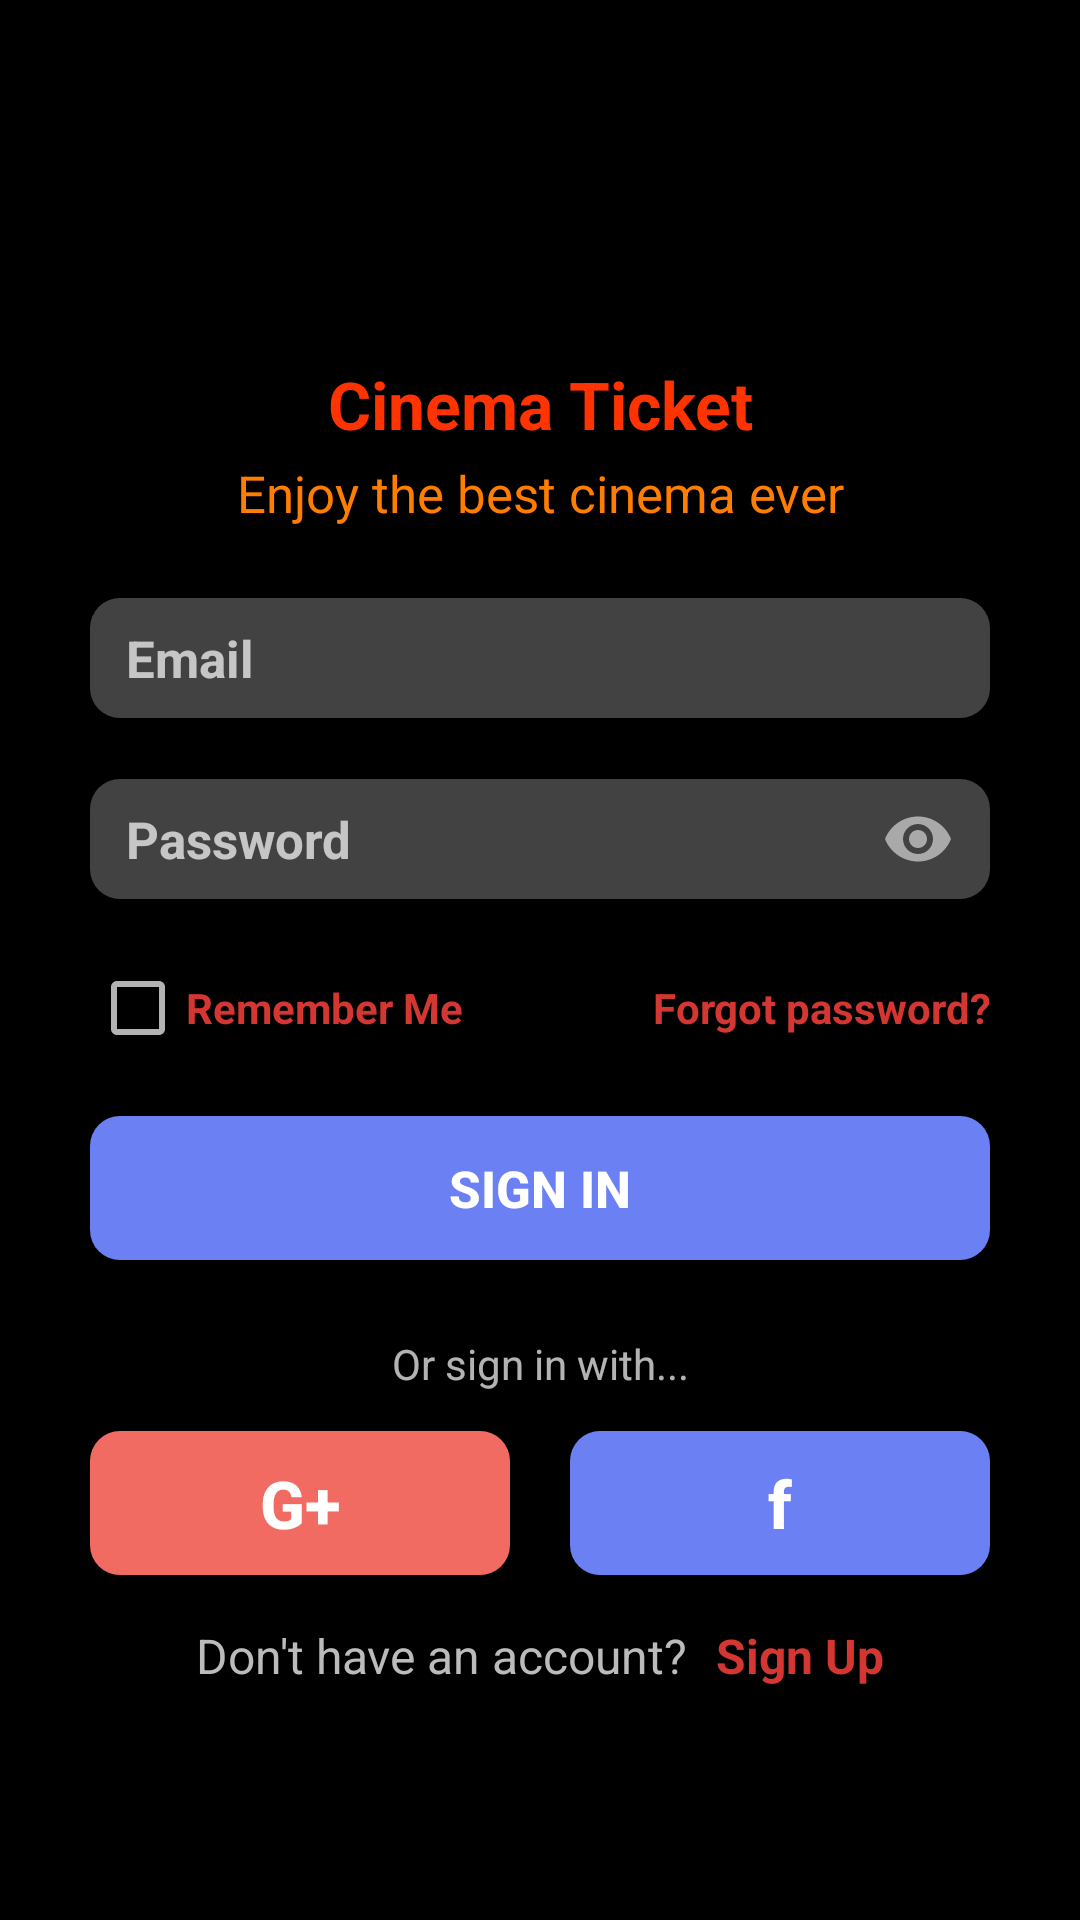

The Android layout XML behind this screen, and the referenced resources:
<!-- AndroidManifest.xml: application theme AppTheme -->
<!-- res/layout/log_in.xml -->
<?xml version="1.0" encoding="utf-8"?>
<ScrollView xmlns:android="http://schemas.android.com/apk/res/android"
    android:layout_width="match_parent"
    android:layout_height="match_parent"
    xmlns:app="http://schemas.android.com/apk/res-auto"
    android:background="@android:color/black">

    <LinearLayout
        android:layout_width="match_parent"
        android:layout_height="wrap_content"
        android:orientation="vertical"
        android:background="@android:color/transparent">
        <requestFocus/>
        <ImageView
            android:layout_width="match_parent"
            android:layout_height="80dp"
            android:layout_marginTop="20dp"
            android:layout_marginBottom="20dp"
            android:background="@android:color/transparent"
            android:layout_gravity="center"
            android:scaleType="centerInside"
            android:src="@drawable/movie_pop_corn" />

        <TextView
            android:layout_width="match_parent"
            android:layout_height="wrap_content"
            android:gravity="center"
            android:text="@string/team_name"
            app:fontFamily="@font/postnobillsjaffna_extrabold"
            android:textSize="22sp"
            android:textStyle="bold"
            android:textColor="@color/heavy_yellow"/>
        <TextView
            android:layout_width="match_parent"
            android:gravity="center"
            android:layout_height="30dp"
            android:text="@string/slogan"
            android:textSize="17sp"
            android:textColor="@color/yellow"/>

        <LinearLayout
            android:layout_marginTop="20dp"
            android:layout_width="match_parent"
            android:layout_height="match_parent"
            android:orientation="vertical"
            android:descendantFocusability="beforeDescendants"
            android:focusableInTouchMode="true">

            <android.support.design.widget.TextInputLayout
                android:id="@+id/edi_email"
                android:layout_width="match_parent"
                android:layout_height="wrap_content"
                android:layout_marginLeft="30dp"
                android:layout_marginRight="30dp"
                android:layout_gravity="center"
                app:errorEnabled="true"
                app:hintEnabled="false">

                <android.support.design.widget.TextInputEditText
                    android:layout_width="match_parent"
                    android:layout_height="40dp"
                    android:paddingStart="12dp"
                    android:paddingEnd="12dp"
                    android:background="@drawable/rounded_corner_without_border_dark"
                    android:drawableStart="@drawable/round_mail_outline_24"
                    android:drawablePadding="5dp"
                    android:singleLine="true"
                    android:textColor="@color/colorPrimary"
                    android:textSize="17sp"
                    android:hint="@string/email" />
            </android.support.design.widget.TextInputLayout>

            <android.support.design.widget.TextInputLayout
                android:id="@+id/edi_password"
                android:layout_width="match_parent"
                android:layout_height="wrap_content"
                android:layout_marginLeft="30dp"
                android:layout_marginRight="30dp"
                android:layout_gravity="center"
                app:passwordToggleEnabled="true"
                app:errorEnabled="true"
                app:hintEnabled="false">

                <android.support.design.widget.TextInputEditText
                    android:layout_width="match_parent"
                    android:layout_height="40dp"
                    android:paddingStart="12dp"
                    android:paddingEnd="12dp"
                    android:background="@drawable/rounded_corner_without_border_dark"
                    android:drawableStart="@drawable/round_lock_24"
                    android:drawablePadding="5dp"
                    android:singleLine="true"
                    android:textColor="@color/colorPrimary"
                    android:textSize="17sp"
                    android:inputType="textPassword"
                    android:hint="@string/password"/>
            </android.support.design.widget.TextInputLayout>

            <LinearLayout
                android:layout_width="match_parent"
                android:layout_height="wrap_content"
                android:orientation="horizontal"
                android:layout_marginLeft="30dp"
                android:layout_marginRight="30dp">
                <CheckBox
                    android:id="@+id/chb_remember"
                    android:layout_width="wrap_content"
                    android:layout_height="wrap_content"
                    android:layout_weight="1"
                    android:text="@string/string_7"
                    android:textSize="14sp"
                    android:textColor="@color/quite_red"
                    android:textStyle="bold" />

                <TextView
                    android:id="@+id/forgot_password"
                    android:layout_width="wrap_content"
                    android:layout_height="match_parent"
                    android:layout_gravity="end"
                    android:layout_weight="1"
                    android:gravity="fill_vertical"
                    android:text="@string/string_1"
                    android:textAlignment="textEnd"
                    android:textColor="@color/quite_red"
                    android:textSize="14sp"
                    android:textStyle="bold" />
            </LinearLayout>

            <Button
                android:id="@+id/btn_sign_in"
                android:layout_width="match_parent"
                android:layout_height="wrap_content"
                android:layout_marginStart="30dp"
                android:layout_marginEnd="30dp"
                android:layout_gravity="center"
                android:layout_marginTop="20dp"
                android:text="@string/btn_sign_in"
                android:textSize="17sp"
                android:textColor="@color/colorPrimary"
                android:textStyle="bold"
                android:background="@drawable/btn_create" />

            <LinearLayout
                android:layout_width="match_parent"
                android:layout_height="wrap_content"
                android:orientation="vertical"
                android:layout_marginTop="20dp">

                <TextView
                    android:layout_width="match_parent"
                    android:layout_height="wrap_content"
                    android:layout_marginTop="5dp"
                    android:layout_marginBottom="5dp"
                    android:text="@string/string_4"
                    android:textAlignment="center"
                    android:textSize="14sp" />

                <LinearLayout
                    android:layout_width="match_parent"
                    android:layout_height="wrap_content"
                    android:orientation="horizontal">

                    <Button
                        android:id="@+id/btn_google"
                        android:layout_width="wrap_content"
                        android:layout_height="wrap_content"
                        android:layout_marginLeft="30dp"
                        android:layout_marginTop="8dp"
                        android:layout_marginRight="10dp"
                        android:layout_marginBottom="8dp"
                        android:layout_weight="1"
                        android:background="@drawable/btn_google"
                        android:text="G+"
                        android:textColor="#FFFFFF"
                        android:textSize="22sp"
                        android:textStyle="bold" />

                    <Button
                        android:id="@+id/btn_facebook"
                        android:layout_width="wrap_content"
                        android:layout_height="wrap_content"
                        android:layout_marginLeft="10dp"
                        android:layout_marginTop="8dp"
                        android:layout_marginRight="30dp"
                        android:layout_marginBottom="8dp"
                        android:layout_weight="1"
                        android:background="@drawable/btn_facebook"
                        android:text="f"
                        android:textAllCaps="false"
                        android:textColor="#FFFFFF"
                        android:textSize="22sp"
                        android:textStyle="bold" />
                </LinearLayout>
            </LinearLayout>

            <LinearLayout
                android:layout_width="match_parent"
                android:layout_height="wrap_content"
                android:orientation="horizontal">
                <TextView
                    android:layout_width="wrap_content"
                    android:layout_height="wrap_content"
                    android:layout_weight="1"
                    android:layout_marginTop="8dp"
                    android:text="@string/string_2"
                    android:textSize="16sp"
                    android:textColor="@color/text_not_focus"
                    android:gravity="end"
                    android:paddingRight="10dp"/>

                <TextView
                    android:id="@+id/sign_up"
                    android:layout_width="wrap_content"
                    android:layout_height="wrap_content"
                    android:layout_weight="1"
                    android:layout_marginTop="8dp"
                    android:text="@string/string_3"
                    android:textSize="16sp"
                    android:textColor="@color/quite_red"
                    android:textStyle="bold" />
            </LinearLayout>
        </LinearLayout>
    </LinearLayout>
</ScrollView>
<!-- resources referenced by this layout -->
<resources>
  <color name="colorPrimary">@android:color/white</color>
  <color name="heavy_yellow">#FF3300</color>
  <color name="quite_red">#D43732</color>
  <color name="text_not_focus">#bbb</color>
  <color name="yellow">#FF7D00</color>
  <!-- drawable btn_create (drawable) -->
  <?xml version="1.0" encoding="utf-8"?>
  <selector xmlns:android="http://schemas.android.com/apk/res/android">
      <item android:state_pressed="false">
          <shape android:shape="rectangle" >
              <corners android:radius="10dp" />
              <solid android:color="#6B80F2" />
  
              <size
                  android:width="252dp"
                  android:height="35dp" />
          </shape>
      </item>
  
      <item android:state_pressed="true">
          <shape android:shape="rectangle" >
              <corners android:radius="10dp" />
              <solid android:color="#7388C1" />
  
              <size
                  android:width="252dp"
                  android:height="35dp" />
          </shape>
      </item>
  </selector>
  <!-- drawable btn_facebook (drawable) -->
  <?xml version="1.0" encoding="utf-8"?>
  <selector xmlns:android="http://schemas.android.com/apk/res/android">
      <item android:state_pressed="false">
          <shape android:shape="rectangle" >
              <corners android:radius="10dp" />
              <solid android:color="#6B80F2" />
              <size
                  android:width="140dp"
                  android:height="35dp" />
          </shape>
      </item>
  
      <item android:state_pressed="true">
          <shape android:shape="rectangle" >
              <corners android:radius="10dp" />
              <solid android:color="#7388C1" />
  
              <size
                  android:width="140dp"
                  android:height="35dp" />
          </shape>
      </item>
  </selector>
  <!-- drawable btn_google (drawable) -->
  <?xml version="1.0" encoding="utf-8"?>
  <selector xmlns:android="http://schemas.android.com/apk/res/android">
      <item android:state_pressed="false">
          <shape android:shape="rectangle" >
              <corners android:radius="10dp" />
              <solid android:color="#F26B62" />
              <size
                  android:width="140dp"
                  android:height="35dp" />
          </shape>
      </item>
  
      <item android:state_pressed="true">
          <shape android:shape="rectangle" >
              <corners android:radius="10dp" />
              <solid android:color="#E33539" />
  
              <size
                  android:width="140dp"
                  android:height="35dp" />
          </shape>
      </item>
  </selector>
  <!-- drawable rounded_corner_without_border_dark (drawable) -->
  <?xml version="1.0" encoding="utf-8"?>
  <shape xmlns:android="http://schemas.android.com/apk/res/android">
      <solid android:color="#424242"/>
  
      <corners android:radius="10dp"/>
      <padding android:left="0dp" android:top="0dp" android:right="0dp" android:bottom="0dp" />
  </shape>
  <string name="btn_sign_in">SIGN IN</string>
  <string name="email"><b>Email</b></string>
  <string name="password"><b>Password</b></string>
  <string name="slogan">Enjoy the best cinema ever</string>
  <string name="string_1">Forgot password?</string>
  <string name="string_2">Don\'t have an account?</string>
  <string name="string_3">Sign Up</string>
  <string name="string_4">Or sign in with...</string>
  <string name="string_7">Remember Me</string>
  <string name="team_name">Cinema Ticket</string>
  <style name="AppTheme" parent="Theme.AppCompat.NoActionBar">
          
  
          <item name="colorPrimaryDark">@android:color/black</item>
          <item name="colorPrimary">@android:color/white</item>
          <item name="colorAccent">@color/quite_red</item>
          <item name="windowNoTitle">true</item>
          <item name="windowActionBar">false</item>
          <item name="android:windowBackground">@android:color/black</item>
          <item name="android:windowFullscreen">false</item>
  
          
          
      </style>
</resources>
